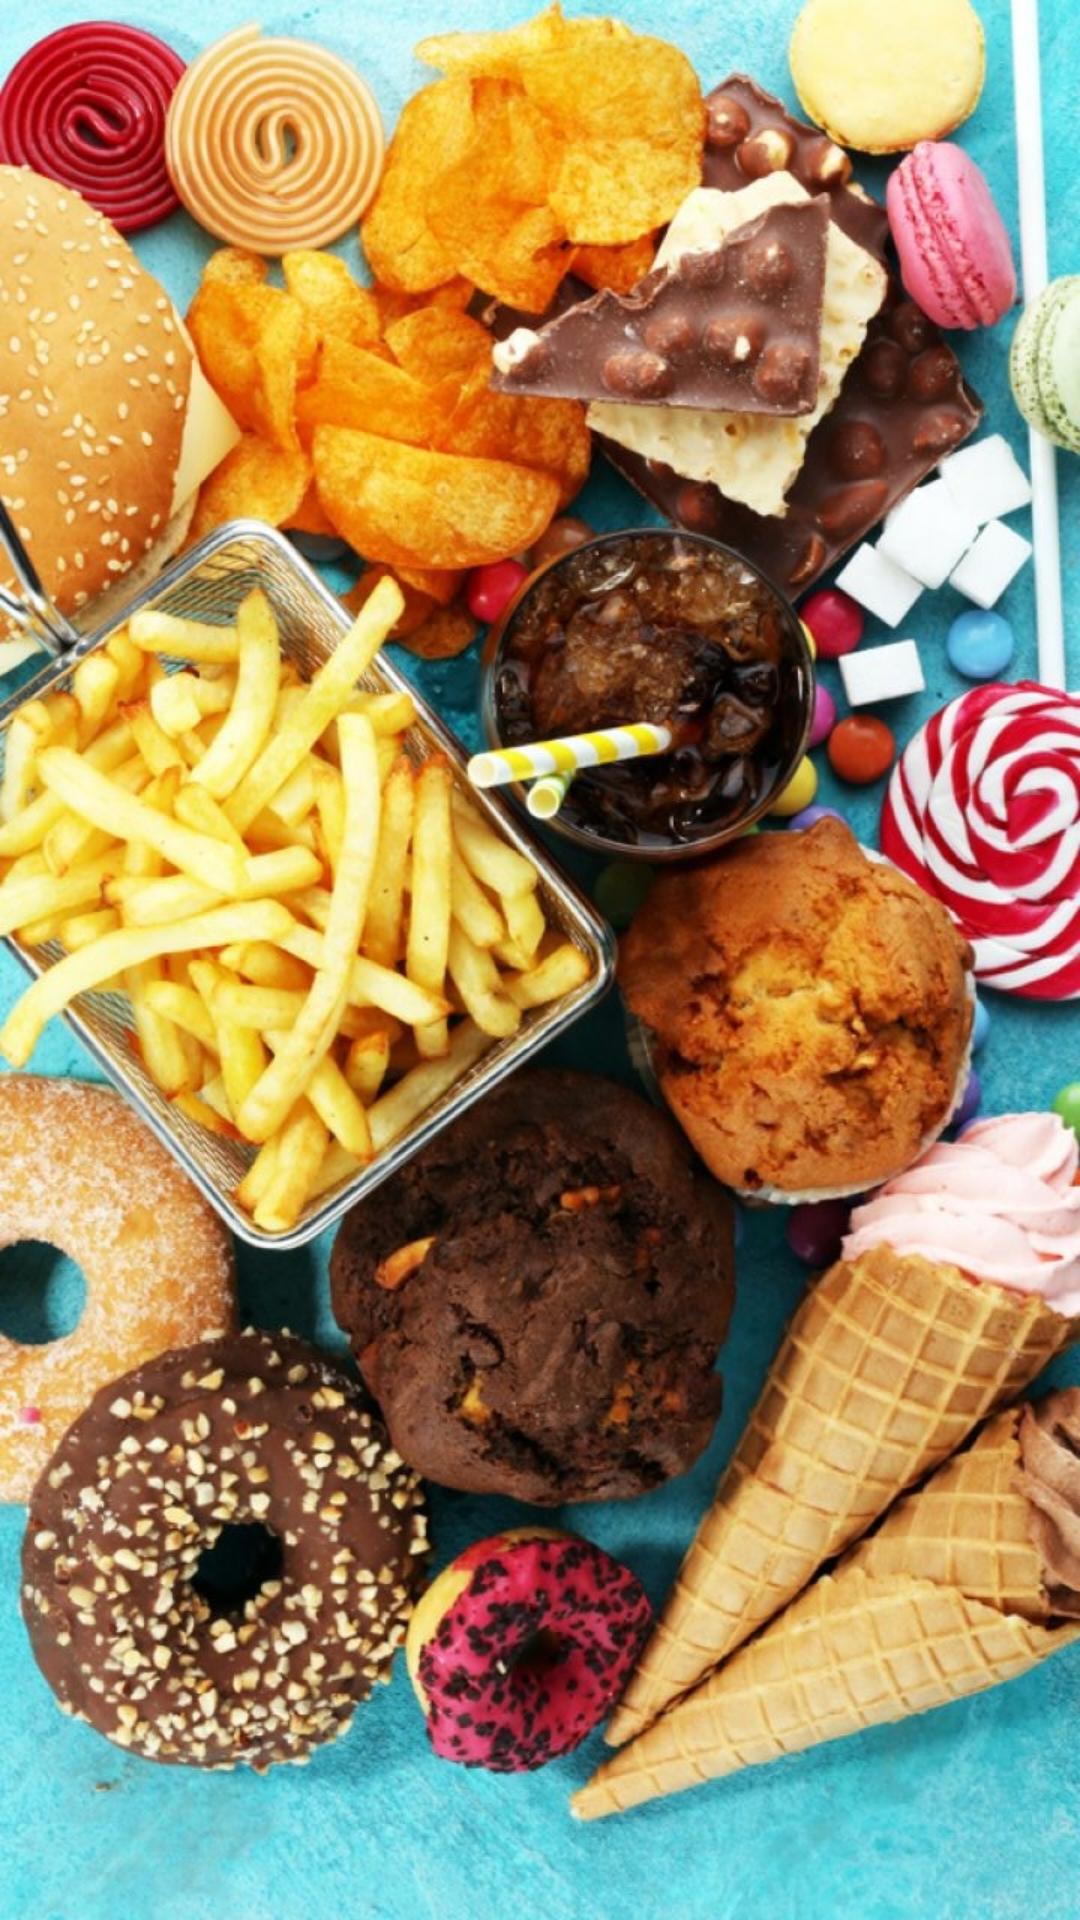

This screen was rendered from an Android layout file. Write that file and the resources it references.
<!-- AndroidManifest.xml: application theme AppTheme -->
<!-- res/layout/activity_splash.xml -->
<?xml version="1.0" encoding="utf-8"?>
<androidx.constraintlayout.widget.ConstraintLayout xmlns:android="http://schemas.android.com/apk/res/android"
    xmlns:app="http://schemas.android.com/apk/res-auto"
    xmlns:tools="http://schemas.android.com/tools"
    android:layout_width="fill_parent"
    android:layout_height="fill_parent"
    android:background="@color/azul"
    tools:context=".SplashActivity">

    <ImageView
        android:id="@+id/imageView"
        android:layout_width="match_parent"
        android:layout_height="match_parent"
        app:layout_constraintBottom_toBottomOf="parent"
        app:layout_constraintEnd_toEndOf="parent"
        app:layout_constraintStart_toStartOf="parent"
        app:layout_constraintTop_toTopOf="parent"
        android:scaleType="fitXY"
        app:srcCompat="@drawable/comidav" />
</androidx.constraintlayout.widget.ConstraintLayout>
<!-- resources referenced by this layout -->
<resources>
  <color name="azul">#3F51B5</color>
  <!-- drawable comidav: jpg bitmap (drawable, 298956 bytes) -->
  <style name="AppTheme" parent="Theme.MaterialComponents.Light.DarkActionBar">
          
          <item name="colorPrimary">@color/colorPrimary</item>
          <item name="colorPrimaryDark">@color/colorPrimaryDark</item>
          <item name="colorAccent">@color/colorAccent</item>
      </style>
  <color name="colorPrimary">#3F51B5</color>
  <color name="colorPrimaryDark">#303F9F</color>
  <color name="colorAccent">@color/colorPrimaryDark</color>
</resources>
